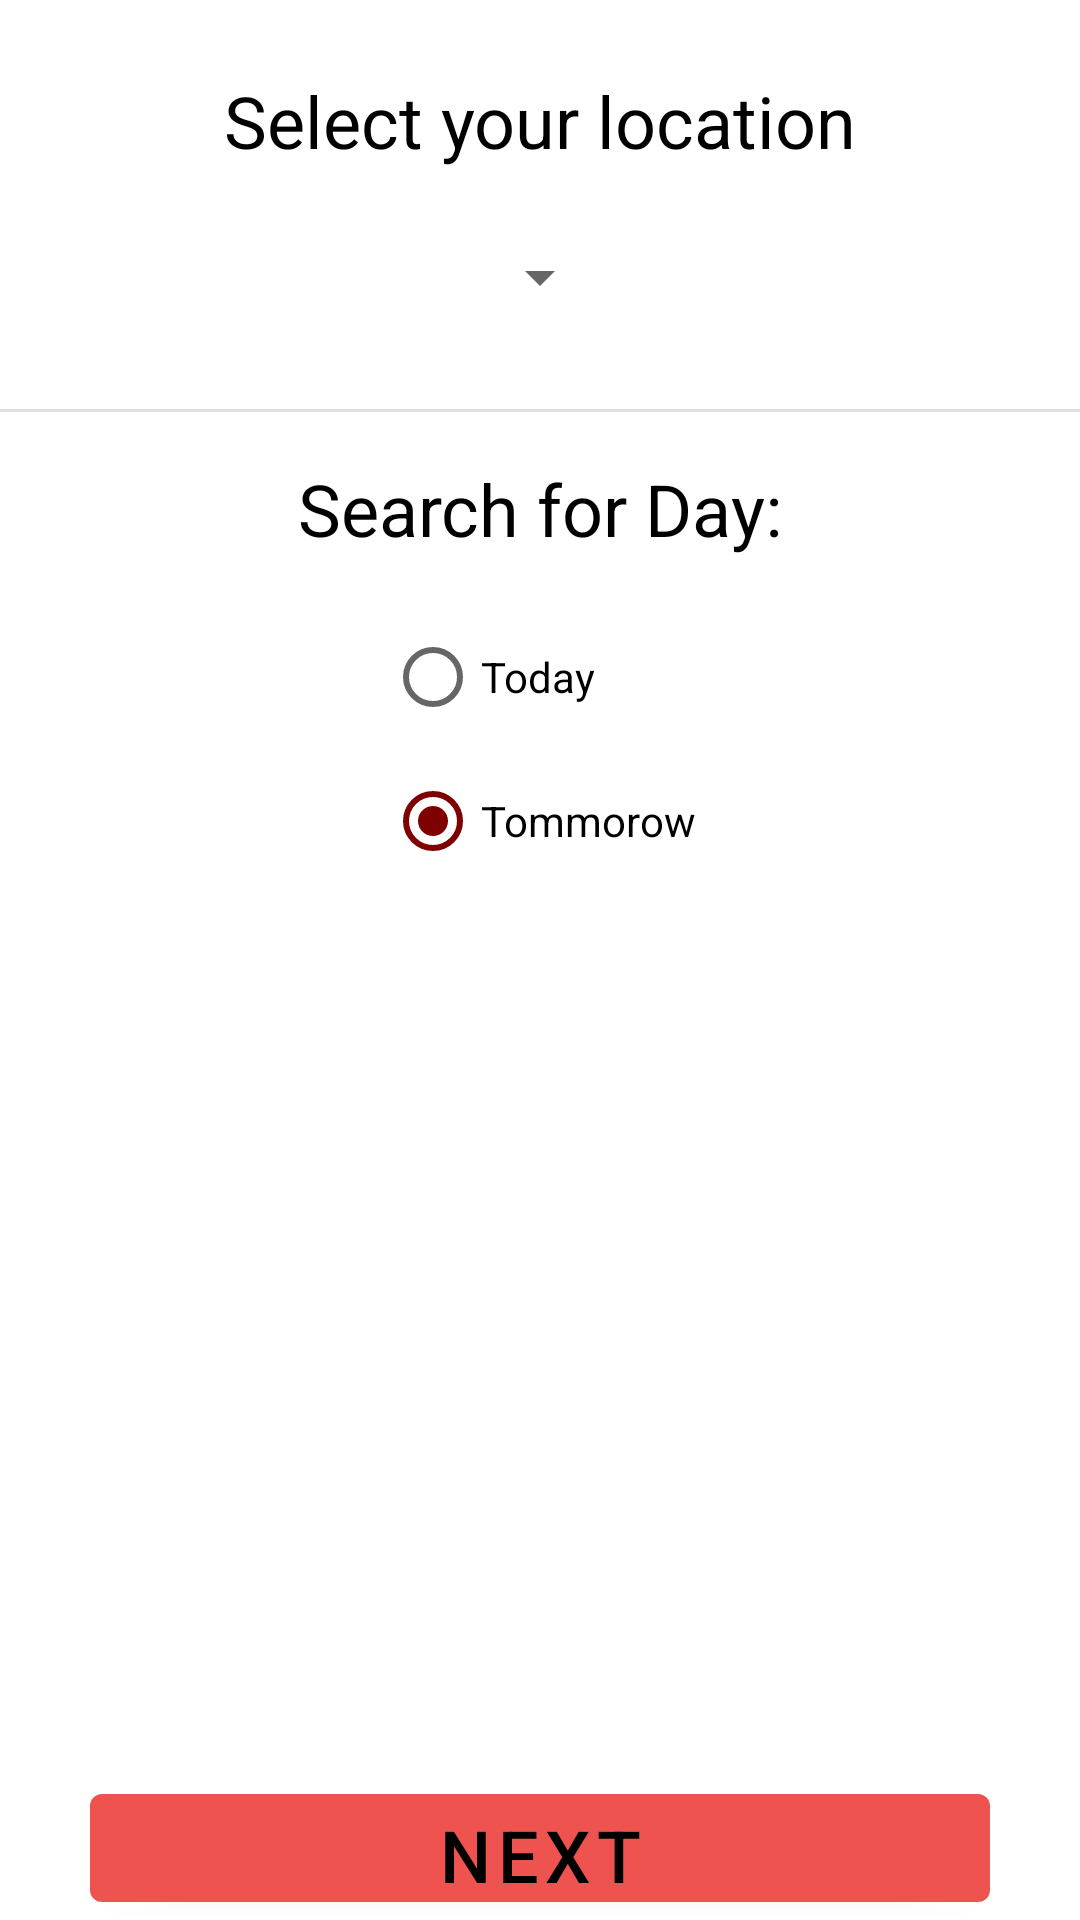

The Android layout XML behind this screen, and the referenced resources:
<!-- AndroidManifest.xml: application theme AppTheme -->
<!-- res/layout/search_context_fragment.xml -->
<?xml version="1.0" encoding="utf-8"?>
<androidx.constraintlayout.widget.ConstraintLayout xmlns:android="http://schemas.android.com/apk/res/android"
    xmlns:app="http://schemas.android.com/apk/res-auto"
    xmlns:tools="http://schemas.android.com/tools"
    android:layout_width="match_parent"
    android:layout_height="match_parent"
    tools:context=".SearchContextFragment">

    <TextView
        android:id="@+id/locationLabel"
        android:layout_width="wrap_content"
        android:layout_height="wrap_content"
        android:layout_marginTop="24dp"
        android:textAppearance="?attr/textAppearanceHeadline5"
        android:text="@string/select_your_location_label"
        app:layout_constraintEnd_toEndOf="parent"
        app:layout_constraintStart_toStartOf="parent"
        app:layout_constraintTop_toTopOf="parent" />


    <Spinner
        android:id="@+id/spinner"
        android:layout_width="wrap_content"
        android:layout_height="wrap_content"
        android:layout_marginStart="16dp"
        android:layout_marginTop="24dp"
        android:layout_marginEnd="16dp"
        app:layout_constraintEnd_toEndOf="parent"
        app:layout_constraintStart_toStartOf="parent"
        app:layout_constraintTop_toBottomOf="@id/locationLabel" />

    <View
        android:id="@+id/divider2"
        android:layout_width="409dp"
        android:layout_height="1dp"
        android:layout_marginTop="32dp"
        android:background="?android:attr/listDivider"
        app:layout_constraintEnd_toEndOf="parent"
        app:layout_constraintStart_toStartOf="parent"
        app:layout_constraintTop_toBottomOf="@+id/spinner" />


    <TextView
        android:id="@+id/dateLabel"
        android:layout_width="wrap_content"
        android:layout_height="wrap_content"
        android:layout_marginStart="24dp"
        android:layout_marginTop="16dp"
        android:layout_marginEnd="24dp"
        android:text="Search for Day:"
        android:textAppearance="?attr/textAppearanceHeadline5"
        app:layout_constraintEnd_toEndOf="parent"
        app:layout_constraintStart_toStartOf="parent"
        app:layout_constraintTop_toBottomOf="@id/divider2" />

    <RadioGroup
        android:id="@+id/dateRadioGroup"
        android:layout_width="wrap_content"
        android:layout_height="wrap_content"
        android:layout_marginTop="16dp"
        app:layout_constraintEnd_toEndOf="parent"
        app:layout_constraintStart_toStartOf="parent"
        app:layout_constraintTop_toBottomOf="@id/dateLabel">

        <RadioButton
            android:id="@+id/todayRadio"
            android:layout_width="match_parent"
            android:layout_height="wrap_content"
            android:text="Today" />

        <RadioButton
            android:id="@+id/tommorowRadio"
            android:layout_width="match_parent"
            android:layout_height="wrap_content"
            android:checked="true"
            android:text="Tommorow" />

    </RadioGroup>

    <com.google.android.material.button.MaterialButton
        android:id="@+id/submitButton"
        android:layout_width="300dp"
        android:layout_height="48dp"
        android:text="@string/find_workers_submit_button_label"
        android:textSize="24sp"
        app:layout_constraintBottom_toBottomOf="parent"
        app:layout_constraintEnd_toEndOf="parent"
        app:layout_constraintStart_toStartOf="parent"
        />
</androidx.constraintlayout.widget.ConstraintLayout>
<!-- resources referenced by this layout -->
<resources>
  <string name="find_workers_submit_button_label">NEXT</string>
  <string name="select_your_location_label">Select your location</string>
  <style name="AppTheme" parent="Theme.MaterialComponents.Light">
          
          <item name="colorPrimary">@color/primaryColor</item>
          <item name="colorPrimaryDark">@color/primaryDarkColor</item>
          <item name="android:textColorPrimary">@color/primaryTextColor</item>
          <item name="colorSecondary">@color/secondaryColor</item>
          <item name="android:textColorSecondary">@color/secondaryTextColor</item>
          <item name="colorSecondaryVariant">@color/secondaryLightColor</item>
          <item name="colorAccent">@color/secondaryDarkColor</item>
          <item name="colorOnPrimary">@color/primaryTextColor</item>
      </style>
  <color name="primaryColor">#ef5350</color>
  <color name="primaryDarkColor">#b61827</color>
  <color name="primaryTextColor">#000000</color>
  <color name="secondaryColor">#b71c1c</color>
  <color name="secondaryTextColor">#666666</color>
  <color name="secondaryLightColor">#f05545</color>
  <color name="secondaryDarkColor">#7f0000</color>
</resources>
